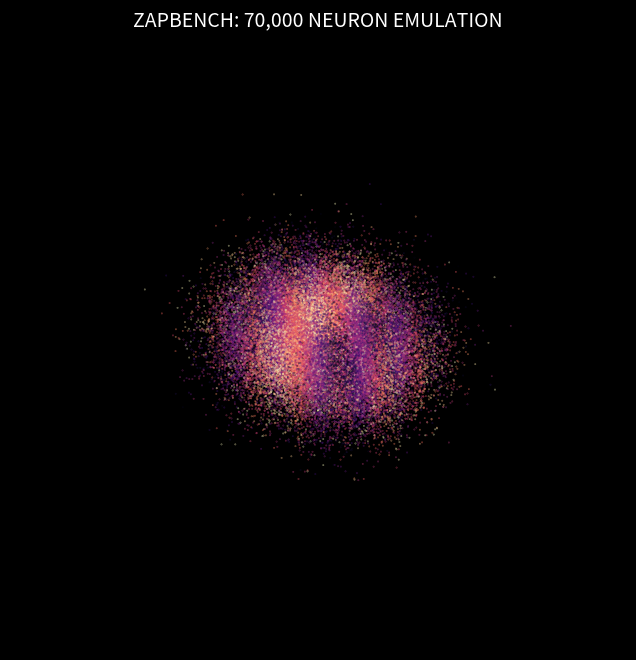

Recreate this plot in Python.
import numpy as np
import matplotlib.pyplot as plt
import os

# ==========================================
# 1. SETUP THE "VIRTUAL FISH"
# ==========================================
n_neurons = 70000
print(f"🧠 Generating {n_neurons} neurons in 3D space...")

# Generate two "hemispheres" using stretched Gaussian distributions
# Left Hemisphere
pos_left = np.random.randn(n_neurons // 2, 3)
pos_left[:, 0] *= 3.0  # Elongate (Anterior-Posterior axis)
pos_left[:, 1] *= 0.8  # Width
pos_left[:, 2] *= 0.6  # Height
pos_left[:, 1] -= 1.0  # Shift Left

# Right Hemisphere
pos_right = np.random.randn(n_neurons // 2, 3)
pos_right[:, 0] *= 3.0
pos_right[:, 1] *= 0.8
pos_right[:, 2] *= 0.6
pos_right[:, 1] += 1.0 # Shift Right

# Combine
positions = np.vstack([pos_left, pos_right])

# ==========================================
# 2. SIMULATE ACTIVITY (THE "LIFE")
# ==========================================
# Generate "firing rates" (some regions hot, some cold)
# We create a "wave" of activity moving through the brain
activity = np.sin(positions[:, 0] * 1.5) + np.cos(positions[:, 1] * 2.0)
activity = (activity - activity.min()) / (activity.max() - activity.min()) # Normalize 0-1

# Add some sparse "bursts" (The 80/20 rule of firing)
burst_mask = np.random.rand(n_neurons) > 0.95
activity[burst_mask] = 1.0

# ==========================================
# 3. RENDER THE POINT CLOUD
# ==========================================
plt.style.use('dark_background')
fig = plt.figure(figsize=(12, 8))
ax = fig.add_subplot(111, projection='3d')

# Plot scatter
# c=activity -> Colors by firing rate
# cmap='magma' -> Neon / Cyberpunk heat map
# s=0.2 -> Tiny points for "cloud" effect
scatter = ax.scatter(positions[:, 0], positions[:, 1], positions[:, 2], 
                     c=activity, cmap='magma', s=0.1, alpha=0.6)

# Aesthetics (Make it look like a lab instrument)
ax.set_title("ZAPBENCH: 70,000 NEURON EMULATION", color='white', fontsize=14)
ax.set_axis_off() # Hide axes for clean look
ax.view_init(elev=30, azim=45) # Nice angle

# Save
os.makedirs('assets', exist_ok=True)
save_path = 'assets/zapbench_neurons.png'
plt.savefig(save_path, dpi=300, bbox_inches='tight', facecolor='black')
print(f"✅ Generated Biology Render: {save_path}")

# plt.show()
